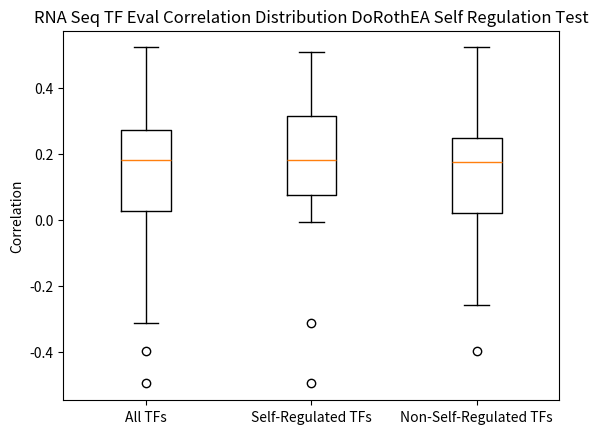

The matplotlib source for this figure:
import matplotlib.pyplot as plt
from scipy.stats import ttest_1samp, ttest_ind
import seaborn as sns
import numpy as np

not_self_reg = [0.30071709896931414, 0.2227433687848726, 0.22309531983510705, 0.16541231073078688, 0.04797209450252254, 0.5231732945341424, 0.07590555881891096, 0.2694571607903621, 0.021727589580354163, -0.2586785714598658, -0.19826546262363004, -0.02233366977139505, 0.09847635864874849, 0.23676812516756318, 0.18795836871080585, 0.107488620911397, 0.18524822887961737, 0.20683611223483536, -0.04742903766949839, 0.019960860979961866, 0.30530503235711964, 0.3010708353177063, 0.2396392875490737, 0.27342328183987336, 0.2509888882345453, 0.28822570299872985, 0.10442890035272984, 0.2267801121175574, 0.25486543421380836, -0.021349486576576048, -0.39750835663709216, -0.033008590382018116, 0.036007044056303075, 0.36550155763434333, -0.07607192882740775, 0.21276767219121973, 0.02328521157757688, -0.19882396452986845]

self_reg = [0.04933636042744077, 0.08940443822185712, 0.39290252677500603, 0.17710328335436412, 0.055389678891741644, -0.49628722570241923, 0.08180351899426345, 0.30902094505897076, 0.509889341791496, 0.1328077581370403, 0.29764545615833266, 0.38995680502603236, 0.3054716702584317, 0.33241804192144164, 0.26831028087445025, 0.35246566037119187, 0.37587646989387674, 0.22988445054644302, -0.31290132153776057, 0.102847267669314, 0.1822127505836216, 0.1808072015371219, -0.007060457653250366, 0.018361589746986835]

normal =[0.18795836871080585, 0.30530503235711964, 0.02328521157757688, 0.04933636042744077, -0.19882396452986845, 0.04797209450252254, 0.07590555881891096, 0.1808072015371219, 0.17710328335436412, 0.021727589580354163, 0.1328077581370403, 0.018361589746986835, 0.2227433687848726, 0.25486543421380836, 0.33241804192144164, 0.08180351899426345, 0.26831028087445025, -0.19826546262363004, 0.27342328183987336, 0.2267801121175574, 0.16541231073078688, 0.39290252677500603, -0.033008590382018116, 0.21276767219121973, 0.35246566037119187, 0.5231732945341424, 0.3054716702584317, 0.30071709896931414, -0.02233366977139505, 0.036007044056303075, 0.30902094505897076, 0.29764545615833266, 0.18524822887961737, 0.1822127505836216, 0.102847267669314, 0.37587646989387674, 0.2694571607903621, 0.2396392875490737, 0.22309531983510705, 0.22988445054644302, 0.2509888882345453, -0.021349486576576048, -0.39750835663709216, 0.36550155763434333, 0.055389678891741644, 0.09847635864874849, 0.10442890035272984, -0.007060457653250366, 0.3010708353177063, -0.2586785714598658, 0.509889341791496, 0.107488620911397, -0.07607192882740775, 0.28822570299872985, 0.23676812516756318, 0.38995680502603236, -0.31290132153776057, 0.019960860979961866, -0.49628722570241923, 0.08940443822185712, 0.20683611223483536, -0.04742903766949839] 

stat, pval = ttest_ind(normal,self_reg)
print("all, self reg", pval)
stat, pval_r = ttest_ind(normal,not_self_reg)
print("all, not self reg", pval_r)
stat, pval_r = ttest_ind(self_reg,not_self_reg)
print("self reg, not self reg", pval_r)

fig, ax = plt.subplots()
ax.boxplot([normal,self_reg,not_self_reg])
#sns.swarmplot(data=[normal_corr,row_random_corr,col_random_corr,col_row_random])
labels = ["All TFs","Self-Regulated TFs","Non-Self-Regulated TFs"]
ax.set_title("RNA Seq TF Eval Correlation Distribution DoRothEA Self Regulation Test")
ax.set_ylabel("Correlation")
ax.set_xlabel("")
ax.set_xticks(np.arange(1, len(labels) + 1))
ax.set_xticklabels(labels)

fig.savefig("dorothea_self_reg.png")

